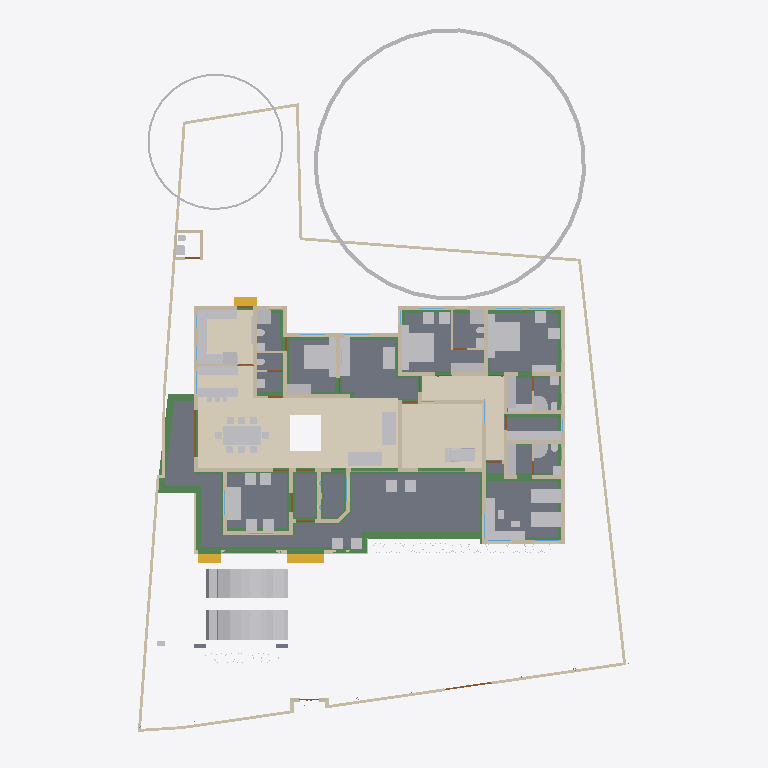
Plan cut of the same IFC building model at storey 'GF' (level 0.45 m, cut at 1.85 m), seen from above with north up, elements coloured by IFC class: 83 other elements (light grey), 62 walls (beige), 38 beams (green), 15 slabs (grey), 12 doors (brown), 4 coverings (cream), 3 stair flights (yellow), 2 windows (light blue). Cut surfaces are drawn darker.
Extent 31.2 m × 45.0 m × 16.9 m (x, y, z). Storeys (6): Footing at -0.87 m; 00 at 0.00 m; GF at 0.45 m; GF Lintel at 2.55 m; FF at 3.45 m; FFtop at 5.70 m. Elements (750): 251 IfcWall, 185 IfcBeam, 71 IfcFurniture, 55 IfcColumn, 31 IfcWindow, 29 IfcGeographicElement, 27 IfcDoor, 23 IfcSlab, 18 IfcSanitaryTerminal, 13 IfcFurnishingElement, 10 IfcSolarDevice, 7 IfcUnitaryEquipment.

HEADER;
FILE_DESCRIPTION(('ViewDefinition[DesignTransferView]'),'2;1');
FILE_NAME('Sreekesh.ifc','2025-06-12T19:32:14+05:30',(),(),'IfcOpenShell 0.8.2','Bonsai 0.8.2','Nobody');
FILE_SCHEMA(('IFC4X3'));
ENDSEC;
DATA;
#1=IFCPROJECT('0aPvmvJuf5owphcfiKWAsN',$,'My Project',$,$,$,$,(#14,#26),#9);
#30=IFCSITE('3jTVXq97zE2OZTfzZH9iYT',$,'My Site',$,$,#53,$,$,$,$,$,$,$,$);
#211744=IFCSITE('2pH2ecD1v9bgK8psTEcl$_',$,'Site',$,$,#211760,#211754,$,$,$,$,$,$,$);
#36=IFCBUILDING('3Bt1MypEf4fuqFfshm9kTs',$,'My Building',$,$,#59,$,$,$,$,$,$);
#333137=IFCBUILDING('2u05Cn$TD6OPdaLJzvNsxO',$,'GFWall',$,$,#333157,$,$,$,$,$,$);
#339211=IFCBUILDING('002Xt49mzDahM74jmffgUi',$,'GF-P',$,$,#339231,$,$,$,$,$,$);
#42=IFCBUILDINGSTOREY('3Yt8GBe1vE1Byt_$JKaQnQ',$,'GF',$,$,#7313,$,$,$,$);
#8023=IFCBUILDINGSTOREY('3LNq90aff4Xhn4xfthWyFx',$,'00',$,$,#8039,$,$,$,$);
#71986=IFCBUILDINGSTOREY('1ZF$IMkzjA5efl8XVVA8ry',$,'FFtop',$,$,#72046,$,$,$,$);
#72129=IFCBUILDINGSTOREY('1Nt2vvvNTB5u0X$NIke4ti',$,'GF Lintel',$,$,#280967,$,$,$,$);
#83382=IFCBUILDINGSTOREY('2do7yjy$r1eOSN7_GxsK9f',$,'FF',$,$,#83409,$,$,$,$);
#301077=IFCBUILDINGSTOREY('1n3LFyF6X708Cvo1r86gbR',$,'Footing',$,$,#301097,$,$,$,$);
#330794=IFCSLAB('2m4RWmARb8ng3Ygm017ww6',$,'Slab',$,$,#332135,#330805,$,$);
#330851=IFCCOVERING('3kms8ObvT2A83v6EkiQCtZ',$,'Covering',$,$,#332110,#330862,$,$);
#339298=IFCCOVERING('0RcNbxwC1BPO6vPsSe5hv0',$,'Covering',$,$,#339326,#339309,$,$);
#158109=IFCGEOGRAPHICELEMENT('1ICn9VC11DLu$jSeyjW6na',$,'GeographicElement',$,$,#159277,#158141,$,$);
#339327=IFCCOVERING('2gdKm_COPCGQt2$pqnEIyy',$,'Covering',$,$,#339363,#339338,$,$);
#329901=IFCSLAB('1sAQLuh0zCruSh$80Bucdl',$,'Slab',$,$,#329909,#329916,$,$);
#330566=IFCSLAB('1KV5e4N_LAjfJ$UL2nwl3p',$,'Slab',$,$,#332115,#330577,$,$);
#330535=IFCSLAB('1XXbdcSjjCVwa0aNNZzZ7F',$,'Slab',$,$,#330565,#330546,$,$);
#330473=IFCSLAB('1KxzqWKQb9_ubqzAoHfZeH',$,'Slab',$,$,#330503,#330484,$,$);
#146729=IFCVEHICLE('0zRPRsukT96P6cuFPGiKs1',$,'Vehicle',$,$,#189086,#146742,$,$);
#70155=IFCVEHICLE('3fs_92XJnE9xh12t4cEAUA',$,'Vehicle',$,$,#189081,#70187,$,$);
#330706=IFCSLAB('2YZES43gn80hJw7C6ZcL$G',$,'Slab',$,$,#330736,#330717,$,$);
#330825=IFCCOVERING('3nRllzUpD64eh_0QS$S781',$,'Covering',$,$,#330833,#330840,$,$);
#330592=IFCSLAB('0A5vij5xr6weW1q88r40ot',$,'Slab',$,$,#330622,#330603,$,$);
#330623=IFCSLAB('2hl_cfSjf0sAYKs4IehkNU',$,'Slab',$,$,#330653,#330634,$,$);
#66022=IFCWALL('2FUeR5sFb9uwjJGdeVWABU',$,'Wall',$,$,#212658,#66028,$,$);
#330504=IFCSLAB('03xIm3ukzAoQYSdD2H4JTp',$,'Slab',$,$,#330534,#330515,$,$);
#322593=IFCBEAM('0JThVjgLz2c8tnzX3fx6cE',$,'Beam',$,$,#323689,#322604,$,$);
#35081=IFCFURNITURE('24hcVyXrH4tf35GE4proyw',$,'Furniture',$,$,#233100,#35113,$,$);
#40270=IFCFURNITURE('1aP3zeWsL0ZQXEuRipuWXs',$,'Furniture',$,$,#233105,#40283,$,$);
#330654=IFCSLAB('0zeqns1fb6GQhZZBUNJUl9',$,'Slab',$,$,#332120,#330665,$,$);
#330737=IFCSLAB('08WUbrFiL59gdvbfJlumf0',$,'Slab',$,$,#330767,#330748,$,$);
#90359=IFCWALL('3p_Mlr$7n7WPwtZxEevqS4',$,'Wall',$,$,#333323,#90370,$,$);
#330768=IFCSLAB('17TNILMo18vAYcNrBXahL9',$,'Slab',$,$,#332130,#330779,$,$);
#158156=IFCGEOGRAPHICELEMENT('2JlHSkVhjCZPlJyc1W8A6K',$,'GeographicElement',$,$,#159282,#158188,$,$);
#327847=IFCBEAM('2Rjq1xFOz06enjWRcqyd9D',$,'Beam',$,$,#328038,#327866,$,$);
#76812=IFCFURNITURE('0TjK6ZDxX03eSWHk61hTjB',$,'Furniture',$,$,#298617,#87231,$,$);
#65997=IFCWALL('1DC2$ngnnDR8Q9h6mAR0js',$,'Wall',$,$,#211743,#66003,$,$);
#330680=IFCSLAB('2fqwCXX4D8Vwt6ELtzQYwL',$,'Slab',$,$,#332125,#330691,$,$);
#285749=IFCWALL('23M4dZECv7RPP4RWKkyrhY',$,'Wall.082',$,$,#286025,#285760,$,$);
#222195=IFCWALL('2ixJvC9dH599amejUM2w6G',$,'Wall',$,$,#293165,#222215,$,$);
#338796=IFCFURNITURE('36fJsTb99Eyh2vWH1pKTwS',$,'Furniture',$,$,#339150,#338805,$,$);
#327732=IFCBEAM('3LAC8rAaD0M95EF$UDM7CJ',$,'Beam',$,$,#327828,#327751,$,$);
#3067=IFCWALL('3GZ$skLXf6OgGR8mfLciD_',$,'Wall',$,$,#333298,#3073,$,$);
#332270=IFCBEAM('2xaS$r06b4vf3tMS9n7DUs',$,'Beam',$,$,#332397,#332289,$,$);
#3520=IFCWALL('1kfIyPN_b4JPSDED46DDvv',$,'Wall',$,$,#333253,#3526,$,$);
#209390=IFCFURNITURE('1qta$LkA5AceF3Xp8O0QAN',$,'Furniture',$,$,#209427,#209402,$,$);
#33203=IFCFURNITURE('17qZxJfnjAUwxgeyWuttn3',$,'Furniture',$,$,#120496,#33235,$,$);
#33248=IFCFURNITURE('2bin7WsULDjPeLfYKRFVAv',$,'Furniture',$,$,#120501,#33261,$,$);
#119695=IFCFURNITURE('0QVhsRe3v2xh1mazg7g3pY',$,'Furniture',$,$,#123249,#119726,$,$);
#321451=IFCBEAM('3708yRWgLANO$UXD9FgLFU',$,'Beam',$,$,#321653,#321462,$,$);
#40437=IFCFURNITURE('0T3ErBLYfCbANjLJsek21j',$,'Furniture.012',$,$,#205987,#40450,$,$);
#40382=IFCFURNITURE('3pKgwG2ITCbQ1PcX8XbhFK',$,'Furniture',$,$,#205977,#40414,$,$);
#76486=IFCFURNISHINGELEMENT('39PQ2BmvTCd9T$q1eK8eE8',$,'FurnishingElement',$,$,#222154,#76518,$);
#2872=IFCWALL('0VICnwrYLCM9IhHcjSiD9g',$,'Wall',$,$,#333268,#2879,$,$);
#18348=IFCWALL('1c7n2BYDr8yh53xvaRXxqS',$,'Wall',$,$,#333238,#18359,$,$);
#226167=IFCWALL('1JVywoPUH41xuuLQv_Mf23',$,'Wall.082',$,$,#226244,#226178,$,$);
#65972=IFCWALL('1ECWXgbZrERf$r6Mue6DMZ',$,'Wall',$,$,#211905,#65978,$,$);
#322340=IFCBEAM('3$k90v2JXBwOG_BKNDj5UO',$,'Beam',$,$,#324461,#322351,$,$);
#114033=IFCFURNISHINGELEMENT('3Wz92t1tb8CAYEiXUnbJ22',$,'FurnishingElement',$,$,#298612,#114046,$);
#320745=IFCBEAM('3QKYyvE2D249bj17yoTvJ3',$,'Beam',$,$,#321028,#320756,$,$);
#109389=IFCFURNISHINGELEMENT('2eQ9uL$OD2E9oWgv9ZYd3O',$,'FurnishingElement',$,$,#109815,#109402,$);
#321351=IFCBEAM('1002koZ$TEXecTxtQvSjVq',$,'Beam',$,$,#321418,#321362,$,$);
#2959=IFCWALL('3OEI3BHmD4XPtrMwXvI884',$,'Wall',$,$,#333218,#2970,$,$);
#41614=IFCSTAIRFLIGHT('3mjK21MVj5Wxp88atmNL9l',$,'StairFlight',$,$,#143920,#41646,$,2,1,0.150000005960464,0.25,.STRAIGHT.);
#223735=IFCFURNITURE('0gFu3CQZ50bfj8QO0AdVKh',$,'Furniture',$,$,#223772,#223746,$,$);
#65947=IFCWALL('08s$eE7qfC1vtHJbeTdsNK',$,'Wall',$,$,#211965,#65953,$,$);
#4009=IFCWALL('2lHSG51rHEfeNsY_Rnf304',$,'Wall',$,$,#333173,#4020,$,$);
#223662=IFCFURNITURE('3VZhsHNyL03RrVL9$oGCt$',$,'Furniture',$,$,#223698,#223673,$,$);
#109363=IFCFURNISHINGELEMENT('0bAUBsPx10d8Mx73bRwCRJ',$,'FurnishingElement',$,$,#109388,#109376,$);
#327881=IFCBEAM('1z1Atghg99VfW7mInWERK0',$,'Beam',$,$,#328075,#327900,$,$);
#110356=IFCWALL('3Jc2L501zCIf2lBfrewdbK',$,'Wall',$,$,#292962,#110367,$,$);
#65878=IFCWALL('1RxXXtAKb3$uqm3spal5Ab',$,'Wall.049',$,$,#212025,#65884,$,$);
#18042=IFCWALL('3bhXUDB39FaPZW_NASdZlT',$,'Wall',$,$,#333503,#18053,$,$);
#73976=IFCFURNITURE('0_rDbuDo58VxsMmqMXWGXl',$,'Furniture',$,$,#74076,#73989,$,$);
#317997=IFCBEAM('08LV$nYZTFmB$9ddH2aDpK',$,'Beam',$,$,#324041,#318008,$,$);
#51281=IFCFURNITURE('055N_$xmX9ZQbc0CYFtvE3',$,'Furniture',$,$,#205982,#73671,$,$);
#51371=IFCFURNITURE('0yYwZAg3jFQvkxBxQ0MGp1',$,'Furniture',$,$,#74041,#73713,$,$);
#18016=IFCWALL('2qNYwIywzDnw0eOADeB3_0',$,'Wall',$,$,#333363,#18027,$,$);
#18672=IFCWALL('0s5YaOi8jF58ocUKtzFB68',$,'Wall',$,$,#333183,#18683,$,$);
#18525=IFCWALL('2nl9frQ2v9fwHEG6jroVG1',$,'Wall',$,$,#333413,#18536,$,$);
#3151=IFCWALL('2frHB1bR9FtP23RXamn7Ko',$,'Wall',$,$,#333488,#3162,$,$);
#323406=IFCBEAM('0XzlAaFKP1Qfq62BuIXqcY',$,'Beam',$,$,#326607,#323417,$,$);
#18392=IFCWALL('2Hkjxieqv1Fue5ySQ6NeWL',$,'Wall',$,$,#333293,#18403,$,$);
#18588=IFCWALL('0dH3P3qYrCC8jvNsEw9m9T',$,'Wall',$,$,#333478,#18599,$,$);
#18646=IFCWALL('20GHUXbGDFDBHE5XphavUy',$,'Wall',$,$,#333423,#18657,$,$);
#327920=IFCBEAM('1u9voof95Cp8BkjJqPE6_U',$,'Beam',$,$,#332415,#327939,$,$);
#18194=IFCWALL('1AbV9w0nLBfPekv$ii5eki',$,'Wall',$,$,#333348,#18205,$,$);
#4130=IFCWALL('1AvIXg7ED1P9NhJbZDV_E1',$,'Wall',$,$,#333378,#4141,$,$);
#78352=IFCFURNITURE('3keQdM9i5FJ9JBwmsM_Qg3',$,'Furniture',$,$,#80030,#286314,$,$);
#221936=IFCFURNITURE('1SfLKwq5v3xOXfb9fyzIuY',$,'Furniture',$,$,#221949,#221935,$,$);
#222581=IFCFURNITURE('0DRk2GTVzEdepQGn1Cc580',$,'Furniture',$,$,#222617,#222592,$,$);
#222011=IFCFURNITURE('0NqQx8IRvFaBAI6L7wRYaK',$,'Furniture',$,$,#222021,#222010,$,$);
#285691=IFCWALL('3FXX66X1H7gQUhINB1ZqHj',$,'Wall.082',$,$,#285831,#285702,$,$);
#4072=IFCWALL('0Y3rN168r7Jxb0OqetfU7X',$,'Wall',$,$,#333448,#4083,$,$);
#205023=IFCWALL('2UCXlaZiz9gRZ4iLCU3mzL',$,'Wall',$,$,#333473,#205034,$,$);
#323821=IFCBEAM('1t67V$RoL7uxUKYWHLvP$f',$,'Beam',$,$,#324332,#323832,$,$);
#41688=IFCSTAIRFLIGHT('0VcD2gJAfBIuw$lMxDzKKO',$,'StairFlight',$,$,#283276,#118718,$,2,1,0.150000005960464,0.25,.STRAIGHT.);
#79990=IFCSTAIRFLIGHT('1DnY2XVefC_QhnIFzju6yh',$,'StairFlight',$,$,#80105,#148959,$,$,$,$,$,$);
#324042=IFCBEAM('3ga4rtxNr4kAohXQ6w7gaj',$,'Beam',$,$,#324091,#324053,$,$);
#50229=IFCSANITARYTERMINAL('1fOwUzmtv9afxOsUQO0pB7',$,'SanitaryTerminal',$,$,#51448,#50242,$,$);
#52186=IFCSANITARYTERMINAL('31xwdd6k9ESw7YnQ1LspId',$,'SanitaryTerminal',$,$,#52351,#52199,$,$);
#16913=IFCWALL('3FSYpd1tn9SgCqZ8sPMfkT',$,'Wall',$,$,#333223,#16924,$,$);
#322008=IFCBEAM('0cjKE21gf8qxRrw7wAHSUd',$,'Beam',$,$,#322218,#322019,$,$);
#106041=IFCSANITARYTERMINAL('3sA1eoE299ufpxJw1HaYmz',$,'SanitaryTerminal',$,$,#106132,#109542,$,$);
#51057=IFCSANITARYTERMINAL('1TZeRF9t54uwS6h95ZvvLS',$,'SanitaryTerminal',$,$,#206007,#109527,$,$);
#4193=IFCWALL('1S26G2gIX1gA7ikyBlvCVo',$,'Wall',$,$,#333513,#4204,$,$);
#24001=IFCWALL('3hphgpD2b28xqT53FPskSj',$,'Wall',$,$,#333408,#24012,$,$);
#108552=IFCELECTRICAPPLIANCE('2MsiRa6yz7avswEDtIbGhH',$,'ElectricAppliance',$,$,#222159,#108584,$,$);
#80282=IFCFURNITURE('3InpbPAMj2MBzrSOMYlvHV',$,'Furniture',$,$,#80408,#286215,$,$);
#322219=IFCBEAM('0SNQ61idv8nAn9s$w1aH4x',$,'Beam',$,$,#322295,#322230,$,$);
#18431=IFCWALL('0_Fa$t1jbFZejYJKQtXQPU',$,'Wall',$,$,#334104,#18442,$,$);
#23938=IFCWALL('0ZZEq2syzEPfO9qD2AQWDv',$,'Wall',$,$,#333523,#23949,$,$);
#73868=IFCFURNITURE('0sWiAZchD9CQr_lkdFZUTW',$,'Furniture',$,$,#74071,#73942,$,$);
#323237=IFCBEAM('38xR2rR0f2chgxSO_jbiZy',$,'Beam',$,$,#326653,#323248,$,$);
#327954=IFCBEAM('0sP03oSW15$QcfoTPLiBso',$,'Beam',$,$,#332626,#327973,$,$);
#4400=IFCWALL('2EfOldwLX0nA3x6s$146tT',$,'Wall',$,$,#333193,#4411,$,$);
#323527=IFCBEAM('3F_LScy2r4vOf3POEN_2Fy',$,'Beam',$,$,#323557,#323538,$,$);
#23640=IFCWALL('0_SaQ7wpHF8PQbZNvLqwvm',$,'Wall',$,$,#299779,#23651,$,$);
#120632=IFCWALL('2Lqjpf9Aj0Vh1iBvOWYUCR',$,'Wall',$,$,#333458,#120643,$,$);
#119648=IFCFURNITURE('1JYWbcuBf30ORcWZXivos0',$,'Furniture',$,$,#147479,#147144,$,$);
#34185=IFCFURNITURE('2BE9a6LpL91PCj4_J$x9Rr',$,'Furniture',$,$,#147540,#147166,$,$);
#35844=IFCFURNITURE('18HlnwBc9DnAvKFnG7c4d9',$,'Furniture',$,$,#147555,#147232,$,$);
#35870=IFCFURNITURE('0zixzxSUv7NBPjkhBn6BwL',$,'Furniture',$,$,#147560,#147254,$,$);
#35896=IFCFURNITURE('076SYXiXP7jhnOyre$gCoP',$,'Furniture',$,$,#147565,#147276,$,$);
#119601=IFCFURNITURE('3zxgQVx3X9e9K7Uitk4v3$',$,'Furniture',$,$,#147570,#147298,$,$);
#119627=IFCFURNITURE('0dDpUaa6nCsfvkcRPls5fd',$,'Furniture',$,$,#147575,#147320,$,$);
#147480=IFCFURNITURE('00YQdIzvr0bv6uDTc6vlmO',$,'Furniture',$,$,#147585,#147493,$,$);
#222753=IFCFURNITURE('3mJ1p$bc56UALxWDJNN0rm',$,'Furniture',$,$,#223616,#222766,$,$);
#222781=IFCFURNITURE('0v7OEyCvr39hZF6L_IZlKk',$,'Furniture',$,$,#223621,#222794,$,$);
#233035=IFCFURNITURE('2H$5BrOv18cvst8X4y554L',$,'Furniture',$,$,#233067,#233048,$,$);
#233068=IFCFURNITURE('2s9hVLrcDA5wvNZJTkkoKg',$,'Furniture',$,$,#233130,#233081,$,$);
#109955=IFCWALL('0m53cJKujAOwiy8OxGf4Uf',$,'Wall',$,$,#212433,#109966,$,$);
#323348=IFCBEAM('3Tpijq$ajBQxNNY$9qpdDS',$,'Beam',$,$,#332184,#323359,$,$);
#34206=IFCFURNITURE('0Tjm9jror8bPxG689sHAj8',$,'Furniture',$,$,#147545,#147188,$,$);
#34232=IFCFURNITURE('0VTCb1Evn558OH68N69Eaz',$,'Furniture',$,$,#147550,#147210,$,$);
#323432=IFCBEAM('3odOAKeK5DjOhaTLTAkfzM',$,'Beam',$,$,#323589,#323443,$,$);
#93900=IFCBEAM('0gdpNefCnB7wAvxTxiZvHd',$,'Beam',$,$,#285184,#93911,$,$);
#72992=IFCWALL('0nKeLZCI54WeIG0cLfl1fW',$,'Wall',$,$,#291617,#73003,$,$);
#205235=IFCWALL('0j$uZz88bBJw4YgnSugDAy',$,'Wall',$,$,#299742,#205266,$,$);
#323069=IFCBEAM('1M6wlVEB1BVB84YT6srqdB',$,'Beam',$,$,#323118,#323080,$,$);
#321694=IFCBEAM('1oE3YsWTv7Guw6PJPl5Z9_',$,'Beam',$,$,#322057,#321705,$,$);
#4251=IFCWALL('0Bt3ZVIAf4Xxxu9dLd3uEo',$,'Wall',$,$,#333208,#4262,$,$);
#24504=IFCWALL('2_1GARUmnBv8h1fVKiMUG8',$,'Wall',$,$,#300032,#24515,$,$);
#323590=IFCBEAM('2KvW8IAv97GwnpIknpGcni',$,'Beam',$,$,#323799,#323601,$,$);
#26789=IFCDOOR('3HF$fS8tX7kw4y81dHWRkr',$,'Door',$,$,#340243,#26820,$,$,$,$,$,$);
#117772=IFCSANITARYTERMINAL('1rHEL7fvD0LBOSYwTPUW$U',$,'SanitaryTerminal',$,$,#212678,#117785,$,$);
#317909=IFCBEAM('2OYSp20lP96eIG25Jc2F89',$,'Beam',$,$,#318172,#317920,$,$);
#51397=IFCSANITARYTERMINAL('3twKXpJgX3DQcQMUJPSheZ',$,'SanitaryTerminal',$,$,#105095,#51410,$,$);
#116908=IFCWALL('1k3YgD4uj5vPZWbPgSVuxU',$,'Wall.049',$,$,#212306,#116919,$,$);
#323884=IFCBEAM('3lhJIqjUHFKPqemc2JHxqi',$,'Beam',$,$,#323933,#323895,$,$);
#51423=IFCSANITARYTERMINAL('18z7FcoXnDNBlGLHlFK4nn',$,'SanitaryTerminal',$,$,#52346,#51436,$,$);
#339232=IFCSANITARYTERMINAL('3sMlINjg19XfXurJ13QGTZ',$,'SanitaryTerminal',$,$,#339353,#339242,$,$);
#4589=IFCWALL('3bxDDefdT5ye1dowu7JjI8',$,'Wall',$,$,#333938,#4600,$,$);
#116735=IFCDOOR('1dZUIR_mr60wAZddeiCYTI',$,'Door',$,$,#281598,#116767,$,1.79999995231628,3.0,$,$,$);
#320886=IFCBEAM('3_jYp9tkf83PhcsotRcIiP',$,'Beam',$,$,#321400,#320897,$,$);
#51158=IFCSANITARYTERMINAL('3QJcMKfmH65Aqe43mag0dZ',$,'SanitaryTerminal',$,$,#206002,#51190,$,$);
#52306=IFCSANITARYTERMINAL('2gt_GNNGfB4AgAa5J8C0HU',$,'SanitaryTerminal',$,$,#52361,#52319,$,$);
#117002=IFCWALL('2_YAAq8JL4QhCYm3Y6yZZ5',$,'Wall.049',$,$,#212688,#117013,$,$);
#117253=IFCWALL('2NQIKohcDAsQMbNSTdACJd',$,'Wall.049',$,$,#212331,#117264,$,$);
#323732=IFCBEAM('1OXx1Kj6f1$9xAzTICJ4rk',$,'Beam',$,$,#323820,#323743,$,$);
#222142=IFCELECTRICAPPLIANCE('2$2a6NCrr2zwuZTS_jAsZB',$,'ElectricAppliance',$,$,#222148,#222141,$,$);
#52207=IFCSANITARYTERMINAL('1n5C8zUKXDff8l5gxkv8r8',$,'SanitaryTerminal',$,$,#52356,#52220,$,$);
#110674=IFCWALL('1a_hfYQo5DRgtEum677ZGl',$,'Wall',$,$,#292365,#110685,$,$);
#322403=IFCBEAM('1mGLEgzETDLBQiYENDfLOi',$,'Beam',$,$,#322524,#322414,$,$);
#327766=IFCBEAM('3Z4PEsQbvFL9gNoe4xgh4I',$,'Beam',$,$,#327846,#327785,$,$);
#23777=IFCWALL('1ASg6knUz7cALk6Wf7iLsx',$,'Wall',$,$,#333483,#23788,$,$);
#86967=IFCFURNITURE('2XUZmvobvC1gsAzioRJWb7',$,'Furniture',$,$,#233110,#86999,$,$);
#87027=IFCFURNITURE('3Mt86jJJP8ieSvneq7zau6',$,'Furniture',$,$,#233115,#87040,$,$);
#87048=IFCFURNITURE('3SbcOvQD51GhDFdMrfJy7o',$,'Furniture',$,$,#233120,#87061,$,$);
#87095=IFCFURNITURE('2nTbUK8Q9CwehFexi7HpJk',$,'Furniture',$,$,#298622,#87108,$,$);
#87116=IFCFURNITURE('1K5CC3v$51_RkeRHCfWF1K',$,'Furniture',$,$,#298627,#87129,$,$);
#109315=IFCFURNITURE('1$CdBu1O56jv7FQgDd3iNe',$,'Furniture',$,$,#298252,#109347,$,$);
#96485=IFCBEAM('28BEpp1Uf12OsJWEpQ34DU',$,'Beam',$,$,#283251,#96496,$,$);
#223714=IFCFURNITURE('39rQzUohb9SQ7Lp0WcnNlZ',$,'Furniture',$,$,#286931,#223727,$,$);
#223622=IFCFURNITURE('3Mj6kQPeL3benu$6YWXeSq',$,'Furniture',$,$,#223713,#223654,$,$);
#105972=IFCWALL('0bPDHVwa5FiOveHzhcviJH',$,'Wall',$,$,#109593,#106003,$,$);
#322098=IFCBEAM('0k2ARBeCP5HwnZx7ghAKU2',$,'Beam',$,$,#322592,#322109,$,$);
#23702=IFCWALL('3vhPPX9TvFw8zHVZM78jVj',$,'Wall',$,$,#299761,#23713,$,$);
#22728=IFCWALL('0eBbQlH7v64usfOLZyJNbw',$,'Wall',$,$,#298662,#22739,$,$);
#142855=IFCWALL('3He7Itb7P9dxU082DYUy3x',$,'Wall',$,$,#333438,#142866,$,$);
#72748=IFCWALL('1UbR72eUH7cw3XKVuvBX9f',$,'Wall',$,$,#282393,#72759,$,$);
#51036=IFCSANITARYTERMINAL('1oYJZEuYn6UPxzZKY4nwwf',$,'SanitaryTerminal',$,$,#205997,#51049,$,$);
#52228=IFCSANITARYTERMINAL('1HsJyymzXExxrUKgJyfWOJ',$,'SanitaryTerminal',$,$,#52253,#52241,$,$);
#87074=IFCFURNITURE('30UJjqf1X57hbrPqq67ADj',$,'Furniture',$,$,#233125,#87087,$,$);
#317971=IFCBEAM('3QnKOgsZLCYeMSf9MWwdTD',$,'Beam',$,$,#321450,#317982,$,$);
#338948=IFCFURNITURE('2hnzws6jb5xwYsCtEJs0lP',$,'Furniture',$,$,#339021,#338957,$,$);
#338970=IFCFURNITURE('08cD5aLWjBBPF8Sakx34i0',$,'Furniture',$,$,#338995,#338983,$,$);
#338996=IFCFURNITURE('2LD39KAtj2t82ykqoWE7O7',$,'Furniture',$,$,#339047,#339009,$,$);
#339022=IFCFURNITURE('1aC5$UEB9AcPnvMgV959KC',$,'Furniture',$,$,#339094,#339035,$,$);
#339048=IFCFURNITURE('1V48D9FGT8Xx1pSKlOl1cX',$,'Furniture',$,$,#339155,#339061,$,$);
#339095=IFCFURNITURE('1SPekBDGb9TA4zHgq_4Ldn',$,'Furniture',$,$,#339120,#339108,$,$);
#339069=IFCFURNITURE('13PVSWsbH3LuGaww9ixtWY',$,'Furniture',$,$,#339160,#339082,$,$);
#339260=IFCSANITARYTERMINAL('22ts_fh1nCU9faEipitUCJ',$,'SanitaryTerminal',$,$,#339358,#339273,$,$);
#339121=IFCFURNITURE('02ETGH2AbEGReJyELOLBO1',$,'Furniture',$,$,#339165,#339134,$,$);
#100138=IFCWINDOW('03pSbf9VzBmOfvyVNZLBl9',$,'Window',$,$,#120631,#100170,$,2.09999990463257,3.0,$,.TRIPLE_PANEL_VERTICAL.,$);
#100471=IFCWINDOW('3ly7uZN$bElgbY1ypIkt4k',$,'Window',$,$,#333468,#100484,$,2.09999990463257,3.0,$,.TRIPLE_PANEL_VERTICAL.,$);
#120002=IFCSANITARYTERMINAL('3dUWqEl719YfR1YH8rxBLs',$,'SanitaryTerminal',$,$,#120304,#120015,$,$);
#117751=IFCSANITARYTERMINAL('0I1RpesKn5LAdjIspjhNBh',$,'SanitaryTerminal',$,$,#212673,#117764,$,$);
#110898=IFCWALL('1K4878DyjBfAhCF5jh34Xt',$,'Wall',$,$,#292388,#110909,$,$);
#323132=IFCBEAM('0VgRmwV1P78Q8FFWPXVl2y',$,'Beam',$,$,#323194,#323143,$,$);
#4282=IFCWALL('3LtaSWCE92ufRXUd3DO8_e',$,'Wall',$,$,#333358,#4293,$,$);
#116971=IFCWALL('08FBn4OWj7ogBqhIhITLuq',$,'Wall.049',$,$,#212683,#116982,$,$);
#283125=IFCWALL('1ThztmO4DFMRf43v$jklMQ',$,'Wall',$,$,#292675,#283136,$,$);
#50991=IFCSANITARYTERMINAL('0GB2bgiOH15uJz6S3YOFE7',$,'SanitaryTerminal',$,$,#74710,#51023,$,$);
#52254=IFCSANITARYTERMINAL('0CLxKRUfL0sefcecWCHHyo',$,'SanitaryTerminal',$,$,#52279,#52267,$,$);
#107115=IFCSLAB('2WfKfjDrX2bAvlVSkqt8hs',$,'Slab',$,$,#149390,#107130,$,$);
#107142=IFCSLAB('2X2MSE$PfAlPCABr99DsiG',$,'Slab',$,$,#149395,#107153,$,$);
#107859=IFCPUMP('1xebO22lrBbOBADEX1ov09',$,'Pump',$,$,#149420,#107891,$,$);
#282433=IFCWALL('1iQBdd0pj7x8XRK7H7syja',$,'Wall',$,$,#292868,#282444,$,$);
#204966=IFCWALL('0KSnhwWa5EOP3oKtdx_S0h',$,'Wall',$,$,#295768,#204977,$,$);
#317940=IFCBEAM('1AbCN7fdH7PBJUvo863OyA',$,'Beam',$,$,#321009,#317951,$,$);
#286754=IFCFURNITURE('0CTrKXjzT4nwS33fIVpOOp',$,'Furniture',$,$,#286909,#286765,$,$);
#317730=IFCBEAM('2mrV8yaEnDUe8ggogRJUJt',$,'Beam',$,$,#323710,#317737,$,$);
#9872=IFCDOOR('24C19FSTXCr9YVxTHShicU',$,'Door',$,$,#340278,#9904,$,2.09999990463257,1.20000004768372,$,.DOUBLE_DOOR_SINGLE_SWING.,$);
#17070=IFCDOOR('2w3WWGTtP00h8_PNlhTR$b',$,'Door',$,$,#340283,#17101,$,2.09999990463257,1.20000004768372,$,$,$);
ENDSEC;
